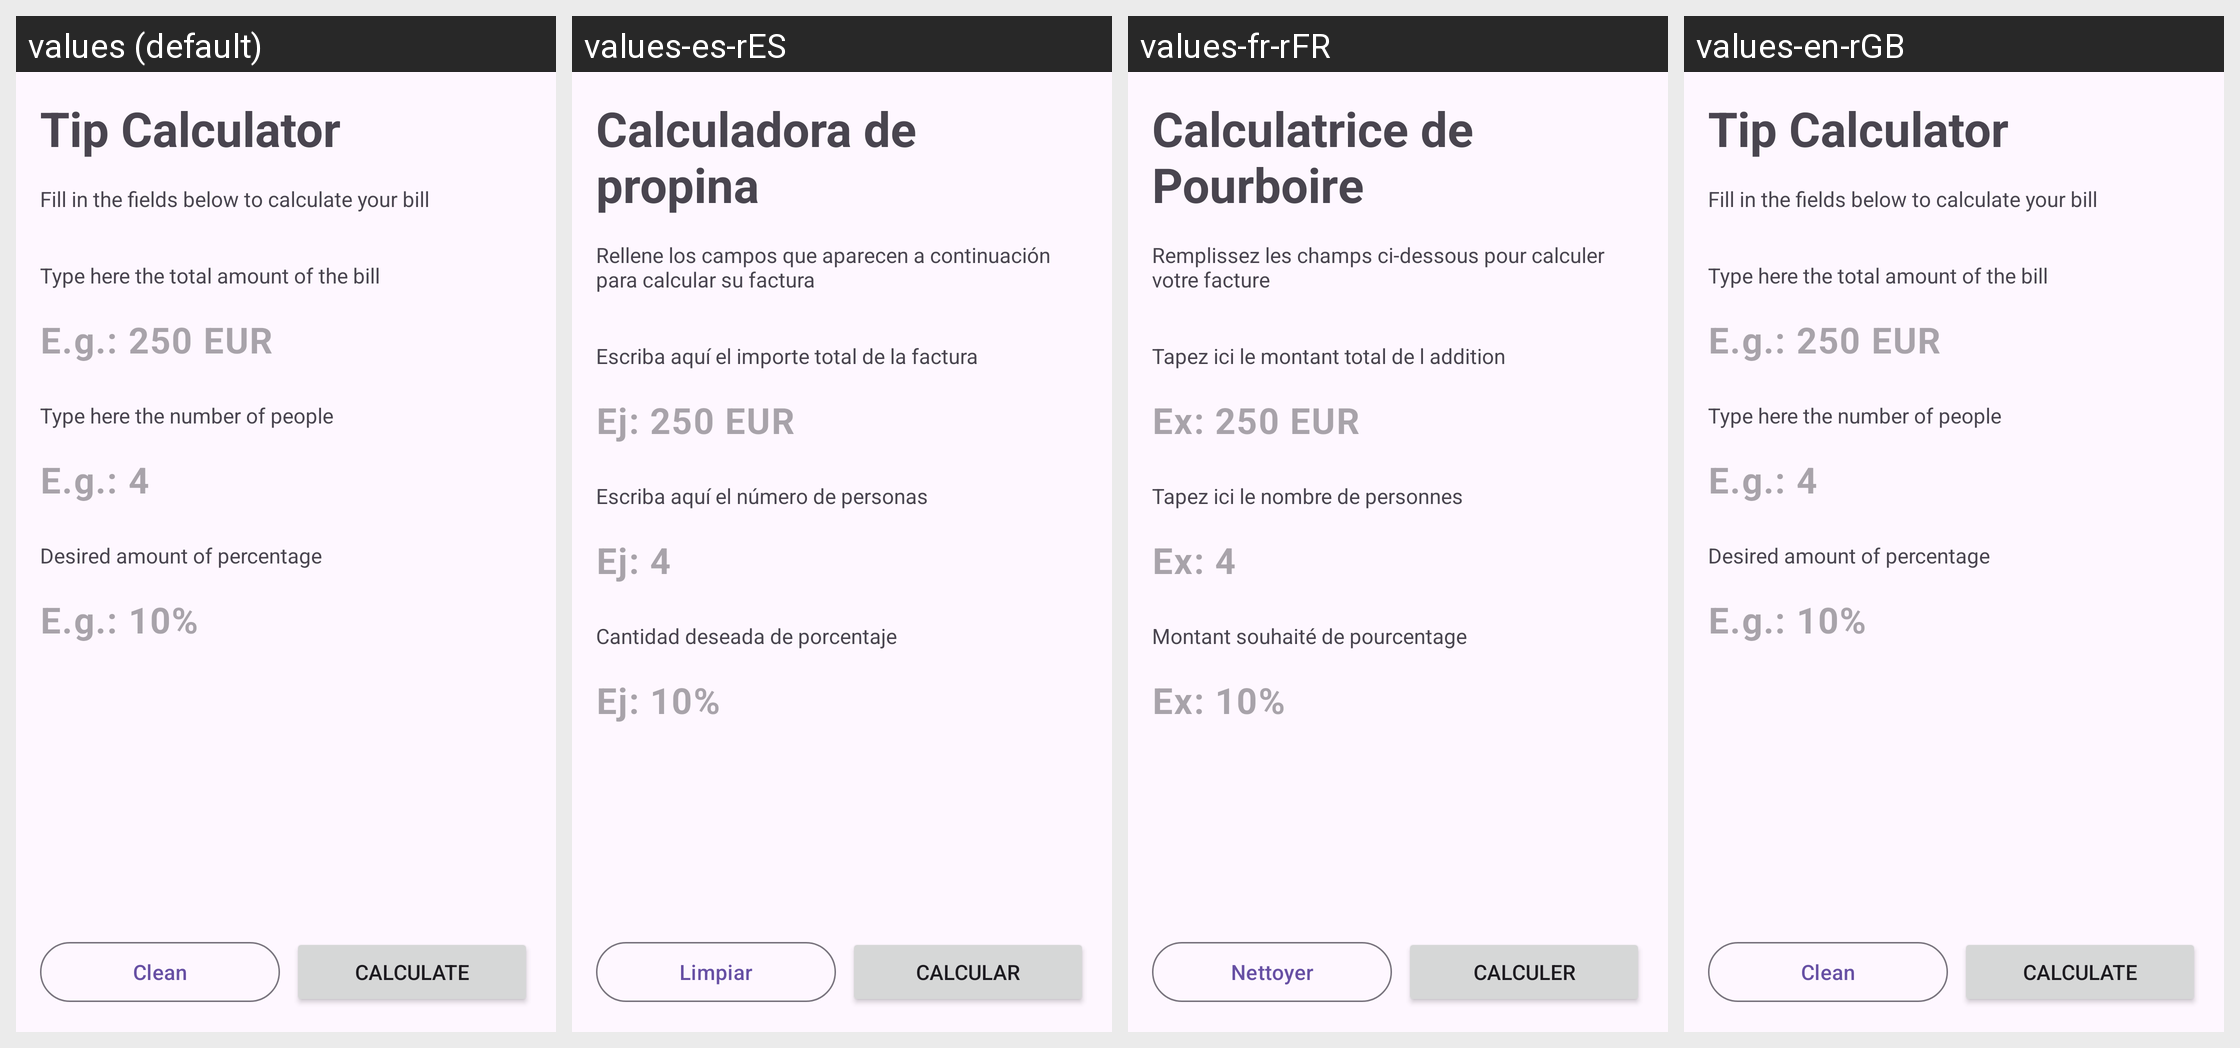

The Android screen below is rendered under several locales of the same app. Produce the string resources it draws, with the default and per-locale values.
Android screen res/layout/activity_main.xml rendered under 4 locales, left to right: values (default), values-es-rES, values-fr-rFR, values-en-rGB. Device: Nexus 5 (rendered at 1080×1920; each locale shown at half size, 540×960, under a caption strip naming it); theme Theme.TipCalculator.
Other locales in the repository, not shown: values-pt-rBR.
Strings drawn on this screen, with the default value and each locale's value (text and hints the layout hard-codes appear in the picture but are not listed):

tip_calculator
  values: Tip Calculator
  values-es-rES: Calculadora de propina
  values-fr-rFR: Calculatrice de Pourboire
  values-en-rGB: Tip Calculator

fill_in_the_fields_below_to_calculate_your_bill
  values: Fill in the fields below to calculate your bill
  values-es-rES: Rellene los campos que aparecen a continuación para calcular su factura
  values-fr-rFR: Remplissez les champs ci-dessous pour calculer votre facture
  values-en-rGB: Fill in the fields below to calculate your bill

type_here_the_total_amount_of_the_bill
  values: Type here the total amount of the bill
  values-es-rES: Escriba aquí el importe total de la factura
  values-fr-rFR: Tapez ici le montant total de l addition
  values-en-rGB: Type here the total amount of the bill

e_g_250_eur
  values: E.g.: 250 EUR
  values-es-rES: Ej: 250 EUR
  values-fr-rFR: Ex: 250 EUR
  values-en-rGB: E.g.: 250 EUR

type_here_the_number_of_people
  values: Type here the number of people
  values-es-rES: Escriba aquí el número de personas
  values-fr-rFR: Tapez ici le nombre de personnes
  values-en-rGB: Type here the number of people

eg_4
  values: E.g.: 4
  values-es-rES: Ej: 4
  values-fr-rFR: Ex: 4
  values-en-rGB: E.g.: 4

desired_amount_of_percentage
  values: Desired amount of percentage
  values-es-rES: Cantidad deseada de porcentaje
  values-fr-rFR: Montant souhaité de pourcentage
  values-en-rGB: Desired amount of percentage

e_g_10
  values: E.g.: 10%
  values-es-rES: Ej: 10%
  values-fr-rFR: Ex: 10%
  values-en-rGB: E.g.: 10%

clean
  values: Clean
  values-es-rES: Limpiar
  values-fr-rFR: Nettoyer
  values-en-rGB: Clean

calculate
  values: Calculate
  values-es-rES: Calcular
  values-fr-rFR: Calculer
  values-en-rGB: Calculate
